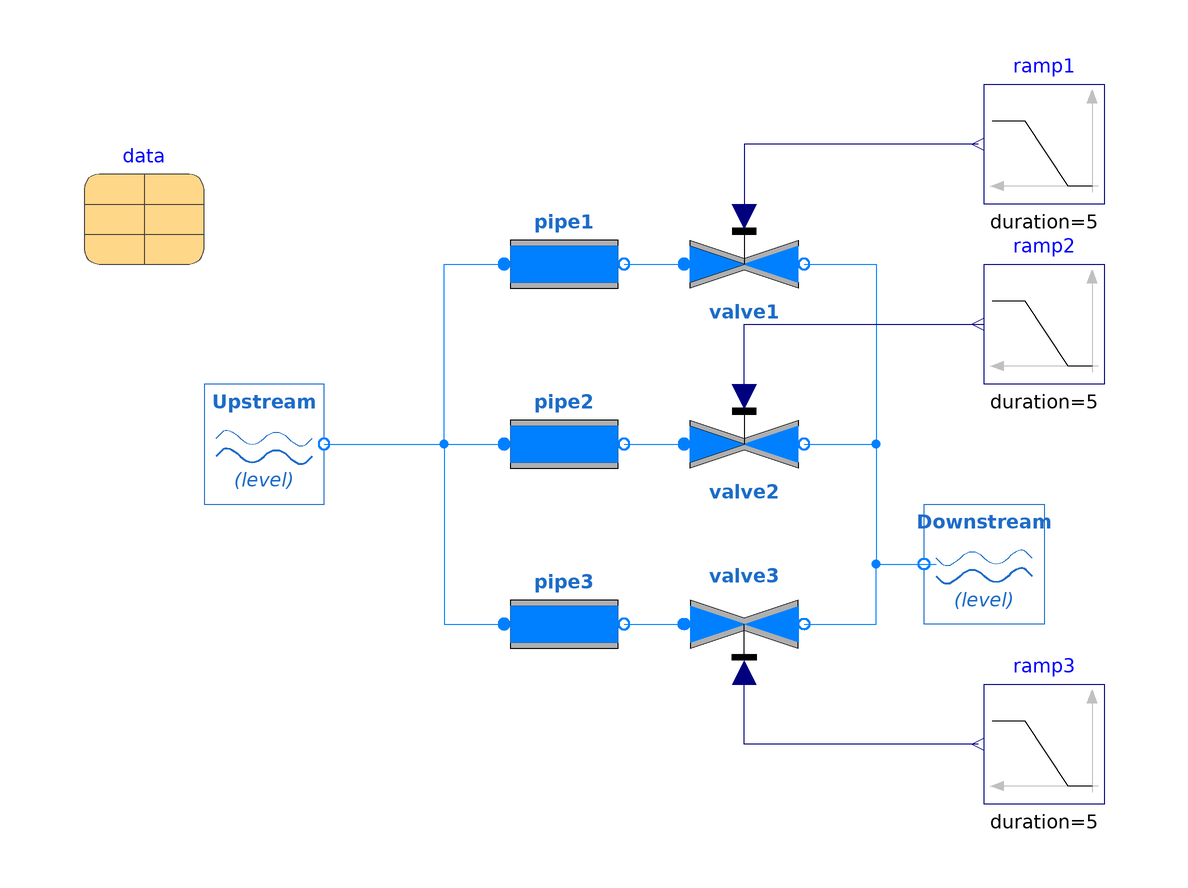

The Modelica model whose source follows is shown above as a component diagram (icons at their Placement, wires along their Line points).

model Test03
   extends AbstractTest(data(SteadyState = true));

   OpenHPL.Waterway.Pipe pipe1(H = 0, L = Ln, D_i = Dn) annotation (
    Placement(transformation(origin = {0, 60}, extent = {{-10, -10}, {10, 10}})));
   OpenHPL.Waterway.Pipe pipe2(H = 0, L = Ln, D_i = Dn) annotation (
    Placement(transformation(origin = {0, 30}, extent = {{-10, -10}, {10, 10}})));
   OpenHPL.Waterway.Pipe pipe3(H = 0, L = Ln, D_i = Dn) annotation ( Placement(transformation(extent = {{-10, -10}, {10, 10}})));
 OpenHPL.Waterway.Valve valve1(ValveCapacity = false, H_n = 100, Vdot_n = 1) annotation (
    Placement(transformation(origin = {30, 60}, extent = {{-10, -10}, {10, 10}})));
   OpenHPL.Waterway.Valve valve2(ValveCapacity = false, H_n = 100, Vdot_n = 1) annotation (
    Placement(transformation(origin = {30, 30}, extent = {{-10, -10}, {10, 10}})));
   OpenHPL.Waterway.Valve valve3(ValveCapacity = false, H_n = 100, Vdot_n = 1) annotation (
    Placement(transformation(origin = {30, 0}, extent = {{-10, 10}, {10, -10}})));
  Modelica.Blocks.Sources.Ramp ramp1(height = 1, duration = 5, offset = 0, startTime = 2) annotation (
    Placement(transformation(origin = {80, 80}, extent = {{10, -10}, {-10, 10}}, rotation = -0)));
  Modelica.Blocks.Sources.Ramp ramp2(duration = 5, height = 0.5, offset = 0.5, startTime = 2) annotation (
    Placement(transformation(origin = {80, 50}, extent = {{10, -10}, {-10, 10}})));
  Modelica.Blocks.Sources.Ramp ramp3(duration = 5, height = -1, offset = 1, startTime = 2) annotation (
    Placement(transformation(origin = {80, -20}, extent = {{10, -10}, {-10, 10}})));
equation
error=sqrt((pipe1.mdot-pipe2.mdot)^2 + (pipe2.mdot-pipe3.mdot)^2 + (pipe3.mdot-pipe1.mdot)^2);
connect(pipe1.o, valve1.i) annotation (
    Line(points = {{10, 60}, {20, 60}}, color = {0, 128, 255}));
connect(pipe2.o, valve2.i) annotation (
    Line(points = {{10, 30}, {20, 30}}, color = {0, 128, 255}));
connect(pipe3.o, valve3.i) annotation (
    Line(points = {{10, 0}, {20, 0}}, color = {0, 128, 255}));
connect(ramp1.y, valve1.opening) annotation (
    Line(points = {{69, 80}, {30, 80}, {30, 68}}, color = {0, 0, 127}));
connect(valve1.o, Downstream.o) annotation (
    Line(points = {{40, 60}, {52, 60}, {52, 10}, {62, 10}}, color = {0, 128, 255}));
connect(valve2.o, Downstream.o) annotation (
    Line(points = {{40, 30}, {52, 30}, {52, 10}, {62, 10}}, color = {0, 128, 255}));
connect(ramp3.y, valve3.opening) annotation (
    Line(points = {{69, -20}, {30, -20}, {30, -8}}, color = {0, 0, 127}));
connect(valve3.o, Downstream.o) annotation (
    Line(points = {{40, 0}, {52, 0}, {52, 10}, {62, 10}}, color = {0, 128, 255}));
connect(valve2.opening, ramp2.y) annotation (
    Line(points = {{30, 38}, {30, 50}, {70, 50}}, color = {0, 0, 127}));
connect(Upstream.o, pipe2.i) annotation (
    Line(points = {{-40, 30}, {-10, 30}}, color = {0, 128, 255}));
connect(Upstream.o, pipe1.i) annotation (
    Line(points = {{-40, 30}, {-20, 30}, {-20, 60}, {-10, 60}}, color = {0, 128, 255}));
connect(Upstream.o, pipe3.i) annotation (
    Line(points = {{-40, 30}, {-20, 30}, {-20, 0}, {-10, 0}}, color = {0, 128, 255}));
annotation (
    experiment(StartTime = 0, StopTime = 30, Tolerance = 1e-06, Interval = 0.001));
end Test03;